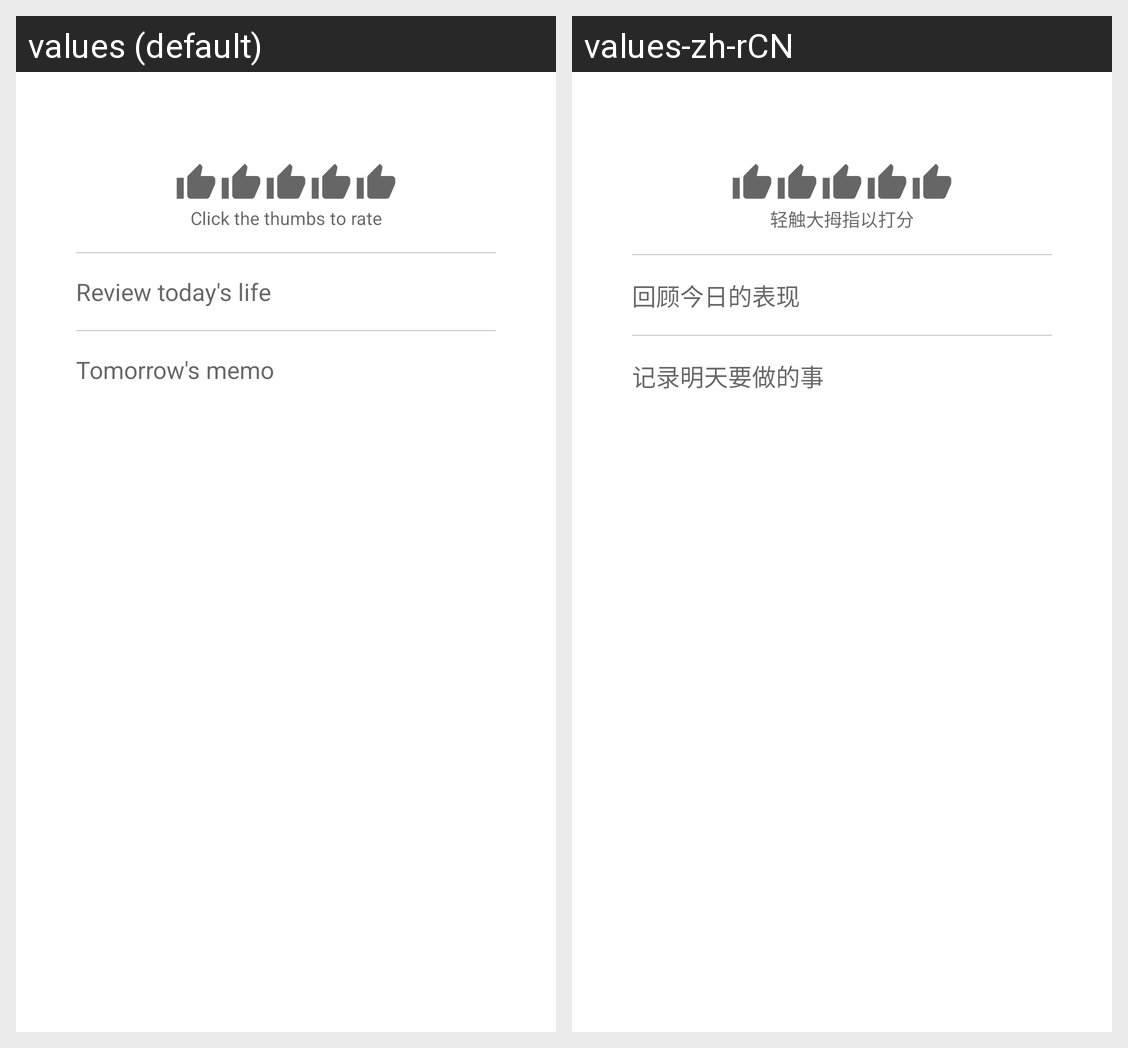

The same Android screen rendered under two of its app's locales, left to right. List the strings drawn on it with the default value and each locale's translation.
Android screen res/layout/dialog_summary.xml rendered under 2 locales, left to right: values (default), values-zh-rCN. Device: Nexus 5 (rendered at 1080×1920; each locale shown at half size, 540×960, under a caption strip naming it); theme Theme.Perfect.
Strings drawn on this screen, with the default value and each locale's value (text and hints the layout hard-codes, and strings that could not be matched under every locale, appear in the picture but are not listed):

summary_rating_tip
  values: Click the thumbs to rate
  values-zh-rCN: 轻触大拇指以打分

summary_review_hint
  values: Review today's life
  values-zh-rCN: 回顾今日的表现

summary_memo_hint
  values: Tomorrow's memo
  values-zh-rCN: 记录明天要做的事
